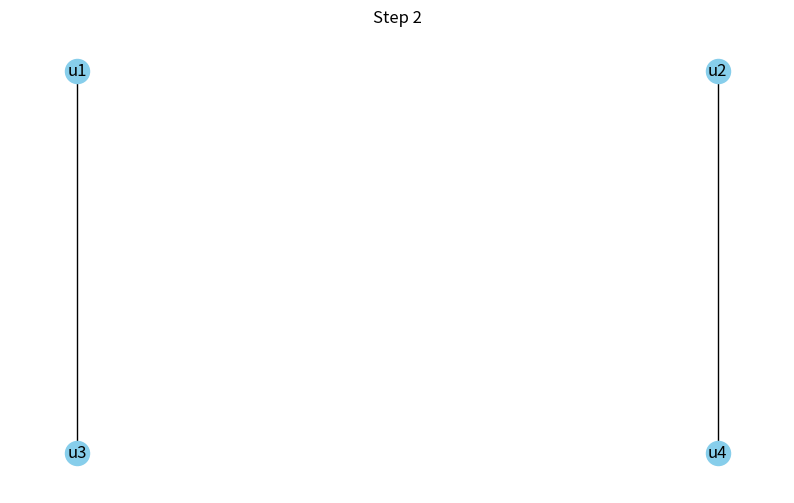

Here is the Python script that generated this plot:
import matplotlib.pyplot as plt
import networkx as nx
import time

def show_layered_stopmotion(layers_list, edges, pause=1.0):
    """
    layers_list: List of layered node arrangements (like from each iteration)
    edges: list of dicts like {'nodes': ['u1', 'u2']}
    pause: time between frames
    """
    fig, ax = plt.subplots(figsize=(10, 6))

    for step_idx, layers in enumerate(layers_list):
        ax.clear()
        G = nx.Graph()
        
        # Add nodes and positions layer by layer
        pos = {}
        for layer_idx, layer in enumerate(layers):
            for i, node in enumerate(layer):
                G.add_node(node)
                pos[node] = (i, -layer_idx)

        # Add edges
        for edge in edges:
            u, v = edge["nodes"]
            G.add_edge(u, v)

        nx.draw(G, pos, with_labels=True, node_color='skyblue', ax=ax)
        ax.set_title(f"Step {step_idx}")
        plt.pause(pause)

    plt.show()
    
layers_0 = [['u1', 'u2'], ['u3', 'u4']]
layers_1 = [['u2', 'u1'], ['u4', 'u3']]
layers_2 = [['u1', 'u2'], ['u3', 'u4']]

edges = [{'nodes': ['u1', 'u3']}, {'nodes': ['u2', 'u4']}]

show_layered_stopmotion([layers_0, layers_1, layers_2], edges, pause=1.5)
